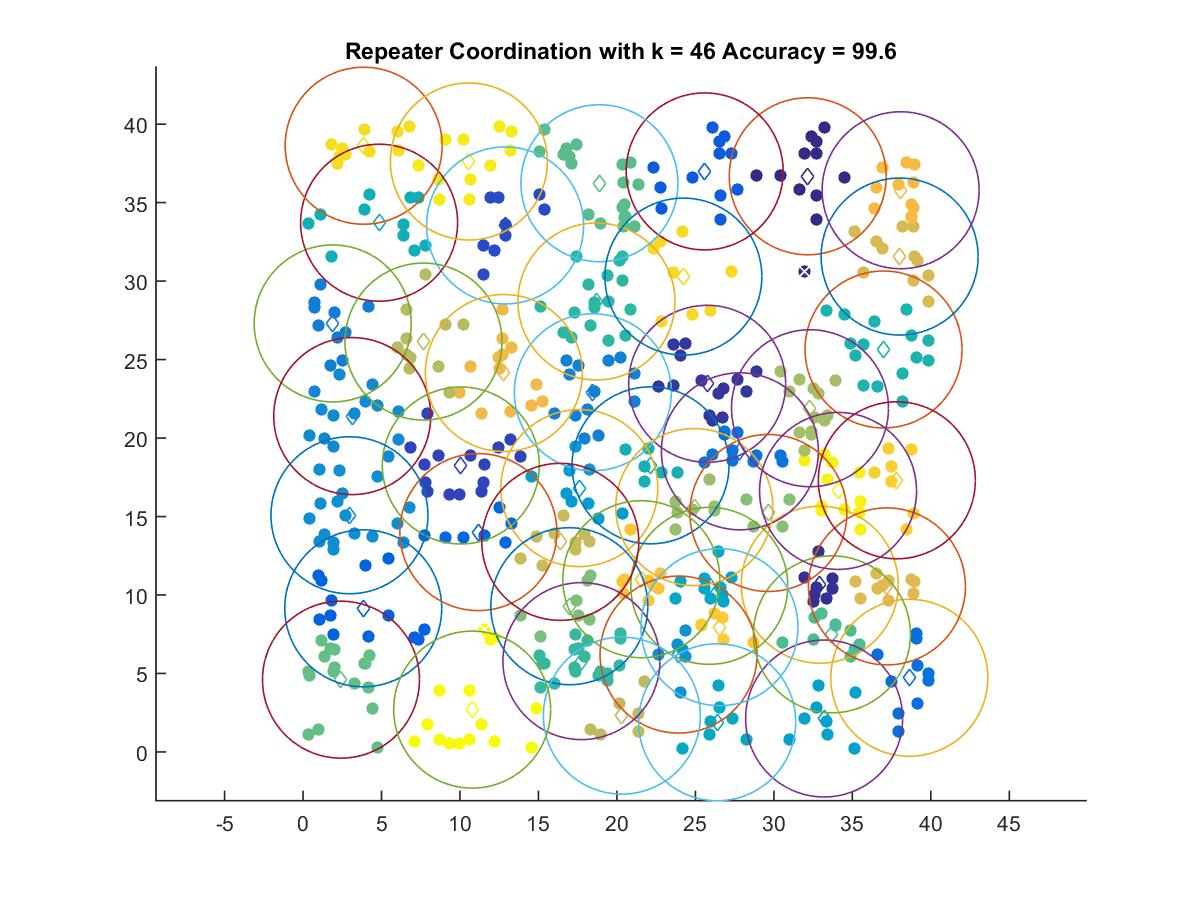

The data file committed next to this chart (first rows):
32.156, 36.677
32.92, 10.66
25.75, 23.46
10.05, 18.25
12.87, 33.55
25.59, 36.99
3.836, 9.154
11.17, 14.01
38.63, 4.726
27.83, 19.16
1.89, 27.3
18.46, 22.92
3.135, 21.4
2.959, 15.08
23.93, 6.205
17.6, 16.81
33.2, 2.131
25.88, 10.58
26.39, 1.891
4.847, 33.72
22.14, 18.26
36.99, 25.64
18.69, 28.7
17.74, 5.788
33.7, 7.495
18.89, 36.23
2.419, 4.607
16.96, 9.285
29.65, 15.23
24.93, 15.6
32.3, 21.9
7.674, 26.15
20.31, 2.314
16.39, 13.39
38.01, 31.56
37.2, 10.55
12.79, 24.14
38.07, 35.79
21.55, 11.01
26.53, 7.95
37.83, 17.31
24.23, 30.29
3.864, 38.62
10.57, 37.62
34.09, 16.63
10.78, 2.699
